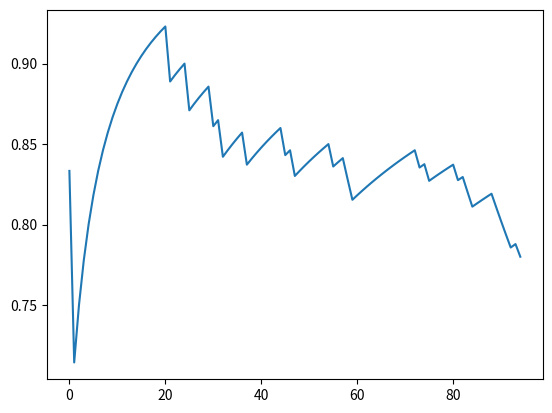

Python code for this plot:
# %% [markdown]
'''
# 蒙特卡洛仿真

## 什么是蒙特卡洛仿真

蒙特卡洛monte carlo是一个monaco的城市，是世界上最有名的赌城，读破就是一种靠慨率的游戏，
蒙特卡洛仿真也是以来概率和随机的。

大家可以回忆一下什么是随机事件，什么是随机事件的概率。

为什么随机的仿真可以有意义呢？这就是the law of large numbers。
只要我们有足够多的随机样本，我们就能得到真是的期望值。

## 举个例子

我们下面举个简单的例子，加入一间房间里有n个人，求至少有2人生日相同的概率。

这个如果用概率论来接是非常简单的，任意两个人生日相同，情况太多，我们不容易写出来，
我们可以找他的反问题，就是所有人生日都不同，这里我们会发现n一定要小于365，不然一定有人生日相同。
我们继续，如果所有人生日不相同的概率是多少能？

$$
A'=1*\frac{364}{365}*\frac{363}{365}*\frac{362}{365}*...*\frac{365-n+1}{365}
$$

那么相同的概率就是1-A'。

如果我们用monte carlo 仿真怎么求解嫩？
首先我们假设n个人生日随机，然后我们随机生成这n个人的生日，然后看看有没有相同的，
只要我们做很多次，“有相同的次数/总次数”就是我们要求的结果了，下面我们写个python代码来试试：
'''

# %%
import matplotlib.pyplot as plt
import numpy as np
# 多少人
n = 35
# 计算多少次，越多越精确
iteration = 100
# 存放每一次的结果
results = []
# 记录有几次有重复生日的人
hit = 0
for i in range(iteration):
    birthdate = np.random.randint(1, 366, n)
    u = np.unique(birthdate)
    if len(u) < len(birthdate):
        hit += 1
    results += [hit/(i+1)]


# 用概率的方法计算理论结果
a = np.arange(365, 365-n, -1)/365
ideal = 1-np.prod(a)
print(ideal)
print(results[-1])
# 画出结果虽计算次数变化曲线
plt.plot(results[5:])


# %% [markdown]
'''
## Quiz
[redacted]
A到公司有6站路，每站之间运行2或着3分钟，50%概率随机，然后每站停车0.5或着1分钟，50%概率随机
B到公司有8站路，每站之间运行1或着2分钟，50%概率随机，然后每站停车0.5或着1分钟，50%概率随机，
B车如果连续两站停留1分钟，下一段路一定是1分钟路程。
求小平均多长时间到公司，如果小明8点上班，那么他每天几点出门坐车，才能保证90%都不迟到？
'''
